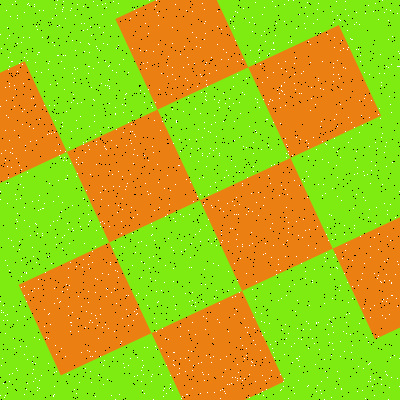

Values plotted in this chart, from the file beside it:
Type, X, Y
Salt, 288, 228
Salt, 332, 188
Salt, 208, 239
Salt, 221, 59
Salt, 117, 289
Salt, 152, 146
Salt, 81, 306
Salt, 69, 374
Salt, 64, 235
Salt, 117, 12
Salt, 304, 23
Salt, 191, 243
Salt, 295, 311
Salt, 350, 38
Salt, 118, 277
Salt, 234, 288
Salt, 386, 374
Salt, 179, 165
Salt, 185, 371
Salt, 201, 92
Salt, 337, 371
Salt, 309, 305
Salt, 145, 183
Salt, 173, 250
Salt, 198, 363
Salt, 340, 157
Salt, 188, 64
Salt, 312, 282
Salt, 317, 226
Salt, 386, 274
Salt, 293, 387
Salt, 187, 57
Salt, 186, 10
Salt, 285, 256
Salt, 380, 54
Salt, 26, 346
Salt, 203, 301
Salt, 216, 290
Salt, 270, 344
Salt, 163, 390
Salt, 273, 352
Salt, 71, 325
Salt, 216, 70
Salt, 89, 66
Salt, 152, 226
Salt, 181, 240
Salt, 76, 120
Salt, 118, 171
Salt, 251, 365
Salt, 38, 52
Salt, 110, 264
Salt, 188, 97
Salt, 285, 324
Salt, 16, 158
Salt, 118, 3
Salt, 310, 44
Salt, 362, 390
Salt, 237, 378
Salt, 343, 48
Salt, 273, 42
... 3,140 more rows
